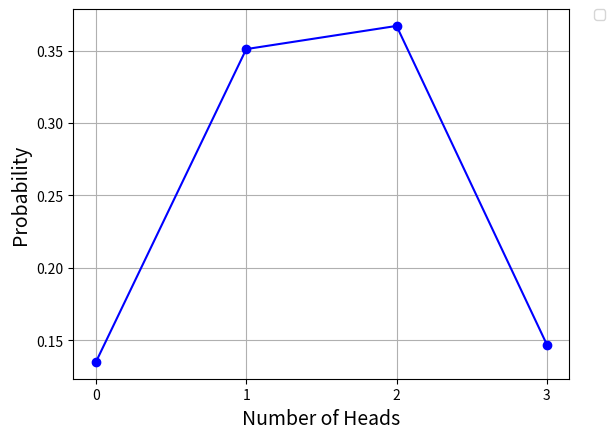

Write the Python code that produced this figure.
import numpy as np
import matplotlib.pyplot as plt
from scipy.stats import bernoulli

#Simlen
simlen=1000

#Number of toss
n =  3

#Probability of getting H/T
p = 0.5
k=1

#Simulating the probability using  the bernoulli random variable
data_bern_mat = bernoulli.rvs(p,size=(n,simlen))
data_binom=np.sum(data_bern_mat, axis=0)
#print(data_bern_mat)
#print(data_binom)

probs_100 = [np.equal(data_binom,i).mean() for i in range(n+1)]
print(probs_100)
plt.xticks(range(n+1))
plt.plot(list(range(n+1)), probs_100, color='blue', marker='o')
plt.xlabel('Number of Heads',fontsize=14)
plt.ylabel('Probability',fontsize=14)
plt.legend(bbox_to_anchor=(1.05, 1), loc=2, borderaxespad=0.)
plt.grid()
